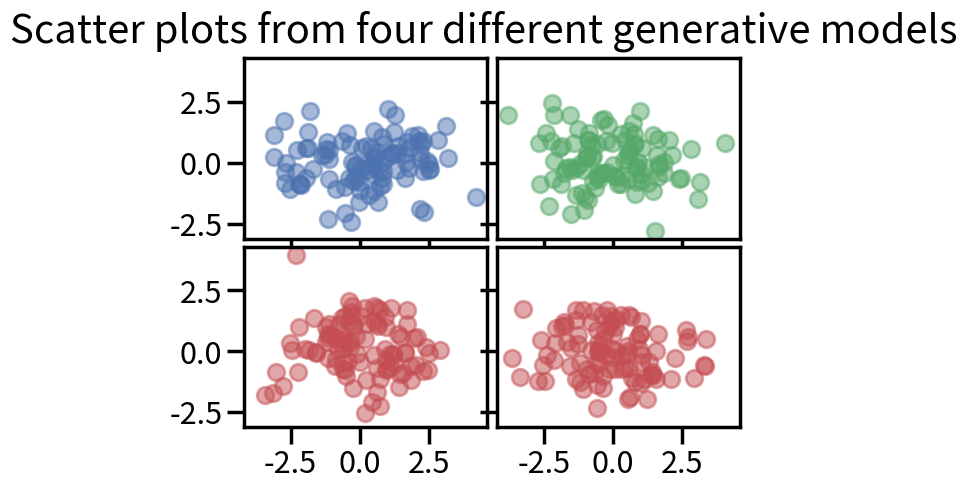

Source code (Python): (Note: this script raises an exception after producing the figure.)
import numpy as np
import seaborn as sns
from matplotlib import pyplot as plt
get_ipython().magic('matplotlib inline')
sns.set_context('poster')
sns.set_color_codes()

np.random.seed(1)

data1 = np.vstack([np.random.normal(loc=(-2.0, 0), size=(25,2)),
                  np.random.normal(loc=(2.0, 0), size=(25,2)),
                  np.random.normal(size=(50,2))])
data2 = np.vstack([np.random.normal(loc=(-1.0, 0), size=(50,2)),
                  np.random.normal(loc=(1.0, 0), size=(50,2))])
data3 = np.random.multivariate_normal((0.0, 0.0), ((2.0, 0.0), (0.0, 1.0)), size=(100))
data4 = np.vstack([np.random.uniform(low=(-3.75, -1.75), high=(3.75, 1.75), size=(50, 2)),
                   np.random.normal(size=(50, 2))])

fig = plt.figure()
gs = plt.GridSpec(8, 8)
ax1 = plt.subplot(gs[0:4, 0:4])
ax1.scatter(*data1.T, c='b', alpha=0.5)
plt.setp(ax1.get_xticklabels(), visible=False)
ax2 = plt.subplot(gs[0:4, 4:8], sharex=ax1, sharey=ax1)
ax2.scatter(*data2.T, c='g', alpha=0.5)
plt.setp(ax2.get_xticklabels(), visible=False)
plt.setp(ax2.get_yticklabels(), visible=False)
ax3 = plt.subplot(gs[4:8, 0:4], sharex=ax1, sharey=ax1)
ax3.scatter(*data3.T, c='r', alpha=0.5)
ax4 = plt.subplot(gs[4:8, 4:8], sharex=ax1, sharey=ax1)
ax4.scatter(*data4.T, c=sns.color_palette('deep')[3], alpha=0.5)
plt.setp(ax4.get_yticklabels(), visible=False)
fig.suptitle('Scatter plots from four different generative models')
gs.tight_layout(fig, rect=[0, 0, 1, 0.975])
plt.savefig('generative_model_scatter.png')

fig = plt.figure()
gs = plt.GridSpec(9, 9)
ax1 = plt.subplot(gs[1:5,0:4])
sns.kdeplot(*data1.T, ax=ax1, cmap='Blues')
plt.setp(ax1.get_xticklabels(), visible=False)
ax2 = plt.subplot(gs[1:5,4:8], sharex=ax1, sharey=ax1)
sns.kdeplot(*data2.T, ax=ax2, cmap='Greens')
plt.setp(ax2.get_xticklabels(), visible=False)
plt.setp(ax2.get_yticklabels(), visible=False)
ax3 = plt.subplot(gs[5:9,0:4], sharex=ax1, sharey=ax1)
sns.kdeplot(*data3.T, ax=ax3, cmap='Reds')
ax4 = plt.subplot(gs[5:9,4:8], sharex=ax1, sharey=ax1)
sns.kdeplot(*data4.T, ax=ax4, cmap='Purples')
plt.setp(ax4.get_yticklabels(), visible=False)

ax5 = plt.subplot(gs[0,0:4], sharex=ax1)
sns.distplot(data1.T[0], ax=ax5, color='b')
sns.distplot(data3.T[0], ax=ax5, color='r')
plt.setp(ax5.get_xticklabels(), visible=False)
plt.setp(ax5.get_yticklabels(), visible=False)
ax6 = plt.subplot(gs[0,4:8], sharex=ax1)
sns.distplot(data2.T[0], ax=ax6, color='g')
sns.distplot(data4.T[0], ax=ax6, color=sns.color_palette('deep')[3])
plt.setp(ax6.get_xticklabels(), visible=False)
plt.setp(ax6.get_yticklabels(), visible=False)

ax7 = plt.subplot(gs[1:5,8], sharey=ax1)
sns.distplot(data1.T[1], ax=ax7, color='b', vertical=True)
sns.distplot(data2.T[1], ax=ax7, color='g', vertical=True)
plt.setp(ax7.get_xticklabels(), visible=False)
plt.setp(ax7.get_yticklabels(), visible=False)
ax8 = plt.subplot(gs[5:9,8], sharey=ax1)
sns.distplot(data3.T[1], ax=ax8, color='r', vertical=True)
sns.distplot(data4.T[1], ax=ax8, color=sns.color_palette('deep')[3], vertical=True)
plt.setp(ax8.get_xticklabels(), visible=False)
plt.setp(ax8.get_yticklabels(), visible=False)
fig.suptitle('Joint plots from four different generative models', fontsize=24)
gs.tight_layout(fig, rect=[0, 0, 1, 0.965])
plt.savefig('generative_model_kde.png')



